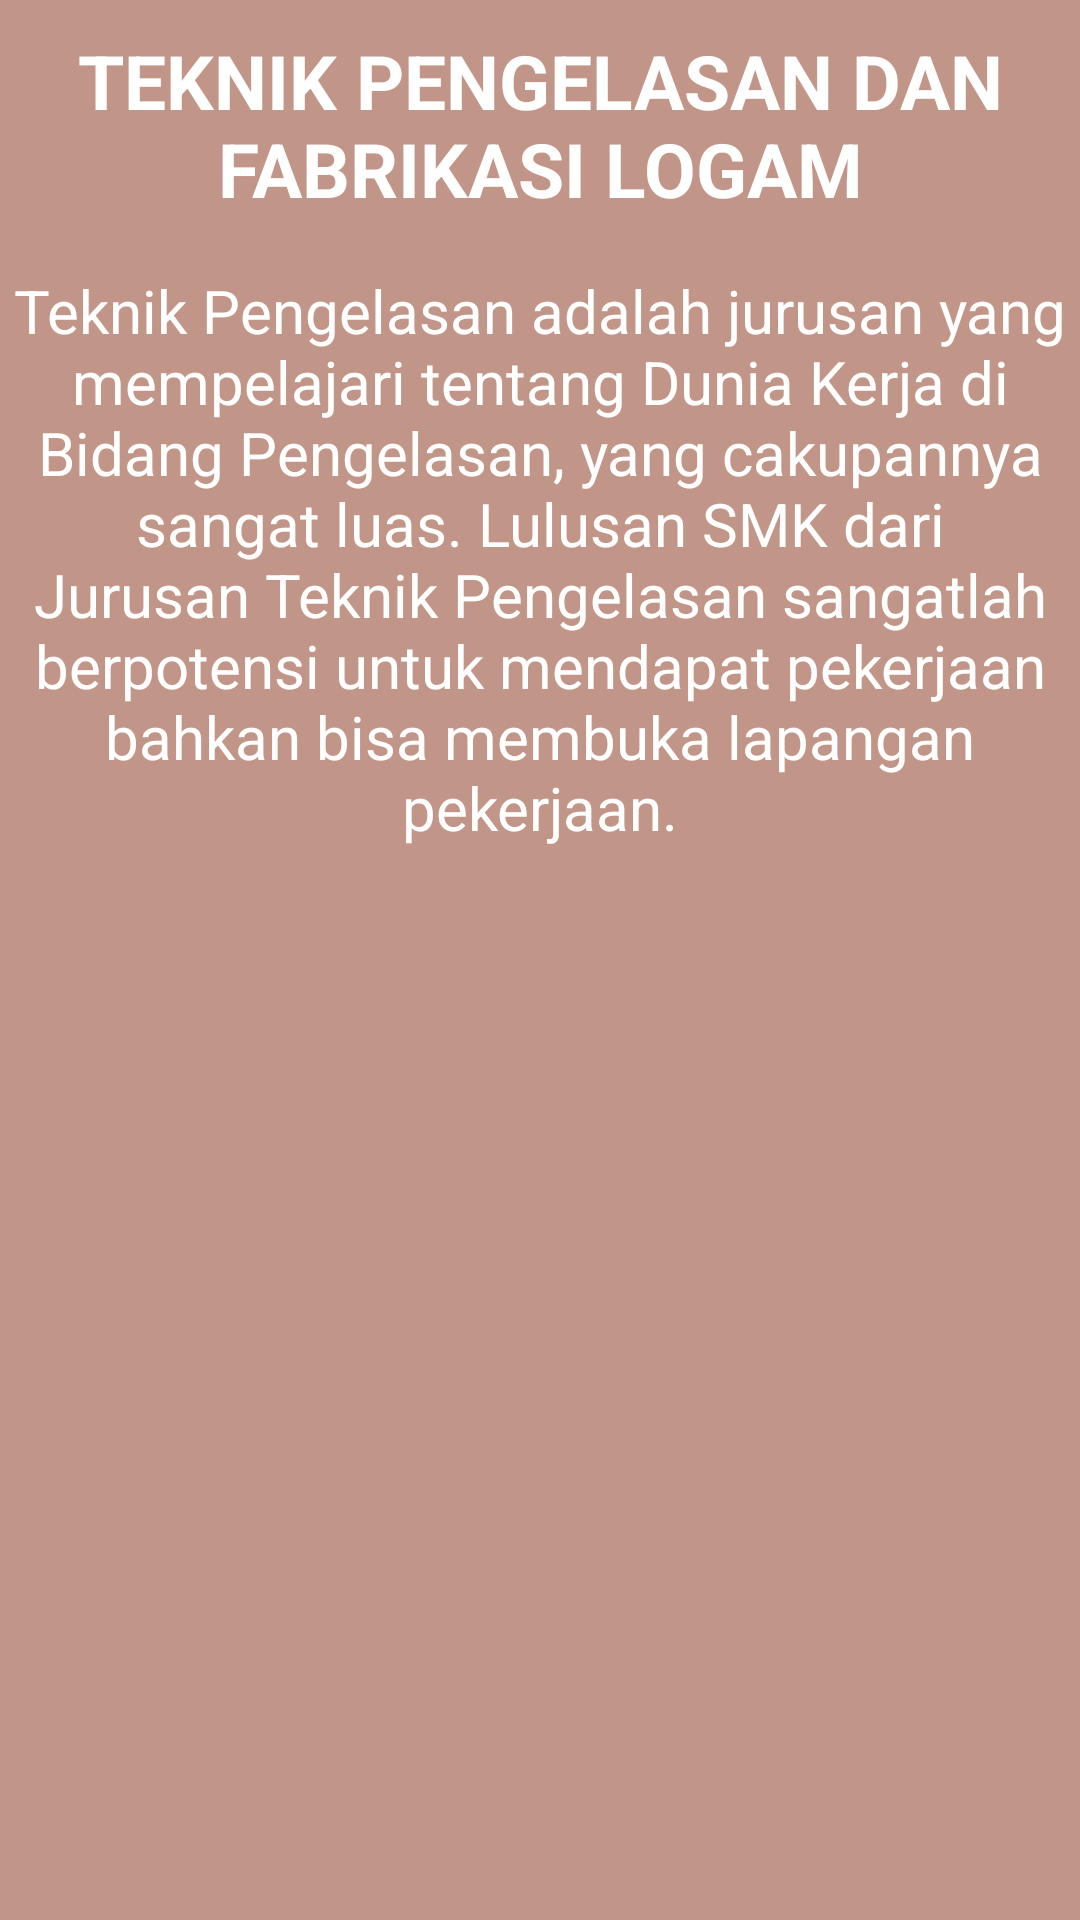

Write the Android layout XML for this screen, with the resource values it uses.
<!-- AndroidManifest.xml: application theme Theme.Jobsheet14_dayah -->
<!-- res/layout/fragment_tpfl.xml -->
<?xml version="1.0" encoding="utf-8"?>
<FrameLayout xmlns:android="http://schemas.android.com/apk/res/android"
    xmlns:tools="http://schemas.android.com/tools"
    android:layout_width="match_parent"
    android:layout_height="match_parent"
    android:background="#C19688"
    tools:context=".tpflFragment">

    <TextView
        android:layout_width="match_parent"
        android:layout_height="match_parent"
        android:text="TEKNIK PENGELASAN DAN FABRIKASI LOGAM"
        android:textStyle="bold"
        android:textSize="25sp"
        android:textColor="#fff"
        android:layout_marginTop="10sp"
        android:textAlignment="center"/>
    <TextView
        android:layout_width="match_parent"
        android:layout_height="match_parent"
        android:text="Teknik Pengelasan adalah jurusan yang mempelajari tentang Dunia Kerja di Bidang Pengelasan, yang cakupannya sangat luas. Lulusan SMK dari Jurusan Teknik Pengelasan sangatlah berpotensi untuk mendapat pekerjaan bahkan bisa membuka lapangan pekerjaan."
        android:textSize="20sp"
        android:textColor="#fff"
        android:fontFamily="sans-serif"
        android:layout_marginTop="90sp"
        android:textAlignment="center"/>


</FrameLayout>
<!-- resources referenced by this layout -->
<resources>
  <style name="Theme.Jobsheet14_dayah" parent="Theme.AppCompat.Light.DarkActionBar">
          
          <item name="colorPrimary">@color/purple_500</item>
          <item name="colorPrimaryDark">@color/purple_700</item>
          <item name="colorAccent">@color/teal_200</item>
          
      </style>
  <!-- not gathered from this repository: default colours our renderer supplied (Android Studio template values) -->
  <color name="purple_500">#FF6200EE</color>
  <color name="purple_700">#FF3700B3</color>
  <color name="teal_200">#FF03DAC5</color>
</resources>
